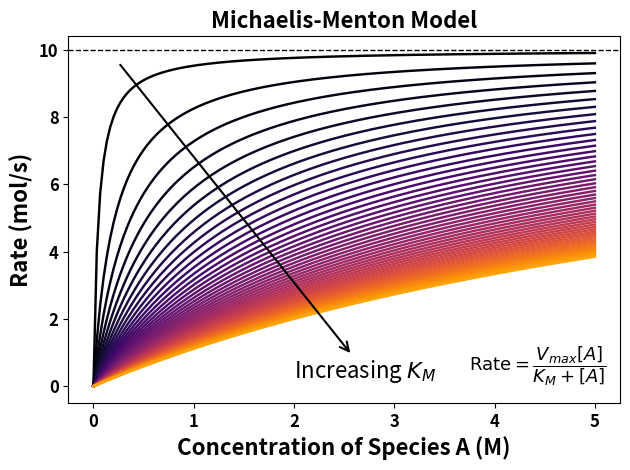

Reproduce this figure in Python.
#!/usr/bin/env python3
import numpy as np
import matplotlib.pyplot as plt
import matplotlib

def michaelis_menton_model(C_A, V_max, K_M):
    return V_max * C_A / (K_M + C_A)

def main():
    colormap = matplotlib.colormaps['inferno']  #'viridis', 'plasma', 'inferno', 'coolwarm')
    n_curves = 50
    n_points = 150
    V_max = np.ones(n_points)*10 # maximum reaction rate
    for K_M in np.linspace(0.05, 8, n_curves): #loop over equilibrium constant for species A
        C_A = np.linspace(0, 5, n_points) # concentration of A is the x-axis
        plt.plot(C_A, michaelis_menton_model(C_A, V_max, K_M=K_M), 
            linewidth=1.75, color = colormap(K_M / n_curves*5))

    # format the plot with bold Arial font
    font = {'weight': 'bold', 'fontsize':16}
    plt.xlabel("Concentration of Species A (M)", fontdict=font)
    plt.ylabel("Rate (mol/s)", fontdict=font)
    plt.title("Michaelis-Menton Model", fontdict=font)
    plt.xticks(fontname=None, fontweight='bold', fontsize=12)
    plt.yticks(fontname=None, fontweight='bold', fontsize=12)
    # annotate the plots
    plt.gca().axhline(y=10, color='k', linestyle='--', linewidth=1, label='Target Line', xmax=3)
    plt.annotate(
        'Increasing ${K_M}$',
        xy=(0.25, michaelis_menton_model(2.5, 10, K_M=0.1)),
        xytext=(2, michaelis_menton_model(2.5, 10, K_M=100)),
        arrowprops=dict(facecolor='black', arrowstyle='<-', linewidth=1.5),
        fontsize=16,
        fontweight='normal'
    )
    plt.text(
        0.85, 0.1,
        r"$\mathrm{Rate} = \dfrac{V_{max} [A]}{K_M + [A]}$",
        fontsize=13,
        fontweight='bold',
        ha='center',
        va='center',
        transform=plt.gca().transAxes,
        bbox=dict(boxstyle="round,pad=0.4", fc="w", ec="black", lw=0, alpha=0)
    )
    plt.tight_layout()
    figure_name = "michaelis_menton.png"
    plt.savefig(figure_name)
    print("Saved figure to " + figure_name)

if __name__ == "__main__":
    main()